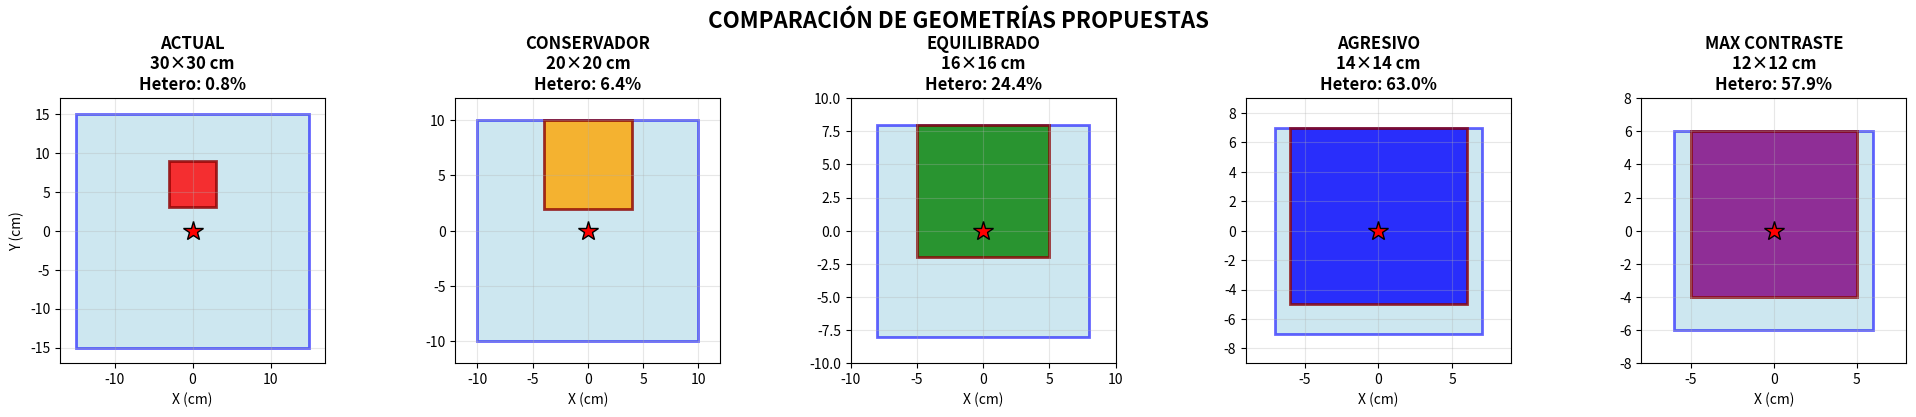

The matplotlib source for this figure: (Note: this script raises an exception after producing the figure.)
#!/usr/bin/env python3
"""
🔍 ANÁLISIS DE PROPORCIÓN PHANTOM/HETEROGENEIDAD
===============================================

Analiza la relación entre el tamaño del phantom de agua y la heterogeneidad
para optimizar el diseño experimental y maximizar el contraste en la comparación.

Autor: Equipo de Física Médica
Fecha: Septiembre 2024
"""

import numpy as np
import matplotlib.pyplot as plt
from matplotlib.patches import Rectangle
import warnings
warnings.filterwarnings('ignore')

def analyze_current_geometry():
    """Analizar la geometría actual"""
    print("🔍 ANÁLISIS DE LA GEOMETRÍA ACTUAL")
    print("=" * 50)
    
    # Configuración actual
    phantom_size = 30.0  # cm (30×30×30 cm)
    hetero_size = 6.0    # cm (6×6×6 cm)
    hetero_position = [0, 6, 0]  # cm
    
    # Cálculos de volumen
    phantom_volume = phantom_size**3
    hetero_volume = hetero_size**3
    water_volume = phantom_volume - hetero_volume
    
    # Porcentajes
    hetero_percentage = (hetero_volume / phantom_volume) * 100
    water_percentage = (water_volume / phantom_volume) * 100
    
    print(f"\n📏 DIMENSIONES ACTUALES:")
    print(f"   • Phantom total: {phantom_size}×{phantom_size}×{phantom_size} cm")
    print(f"   • Heterogeneidad: {hetero_size}×{hetero_size}×{hetero_size} cm")
    print(f"   • Posición heterogeneidad: {hetero_position} cm")
    
    print(f"\n📊 VOLÚMENES:")
    print(f"   • Phantom total: {phantom_volume:,.0f} cm³")
    print(f"   • Heterogeneidad: {hetero_volume:,.0f} cm³ ({hetero_percentage:.1f}%)")
    print(f"   • Agua: {water_volume:,.0f} cm³ ({water_percentage:.1f}%)")
    
    print(f"\n🎯 PROBLEMA IDENTIFICADO:")
    print(f"   • La heterogeneidad representa solo {hetero_percentage:.1f}% del volumen total")
    print(f"   • El {water_percentage:.1f}% restante es agua homogénea")
    print(f"   • Esto diluye el contraste en el análisis comparativo")
    
    return {
        'phantom_size': phantom_size,
        'hetero_size': hetero_size,
        'hetero_position': hetero_position,
        'hetero_percentage': hetero_percentage
    }

def propose_optimized_geometries():
    """Proponer geometrías optimizadas"""
    print("\n" + "="*70)
    print("💡 PROPUESTAS DE OPTIMIZACIÓN GEOMÉTRICA")
    print("="*70)
    
    scenarios = [
        {
            'name': 'Conservador',
            'phantom_size': 20.0,
            'hetero_size': 8.0,
            'description': 'Reducir phantom, aumentar heterogeneidad moderadamente'
        },
        {
            'name': 'Equilibrado', 
            'phantom_size': 16.0,
            'hetero_size': 10.0,
            'description': 'Phantom compacto con heterogeneidad prominente'
        },
        {
            'name': 'Agresivo',
            'phantom_size': 14.0,
            'hetero_size': 12.0,
            'description': 'Maximizar proporción de heterogeneidad'
        },
        {
            'name': 'Máximo contraste',
            'phantom_size': 12.0,
            'hetero_size': 10.0,
            'description': 'Phantom mínimo viable con heterogeneidad dominante'
        }
    ]
    
    for i, scenario in enumerate(scenarios, 1):
        phantom_vol = scenario['phantom_size']**3
        hetero_vol = scenario['hetero_size']**3
        hetero_percent = (hetero_vol / phantom_vol) * 100
        
        # Verificar si la heterogeneidad cabe en el phantom
        fits = scenario['hetero_size'] <= scenario['phantom_size']
        
        print(f"\n{i}. ESCENARIO {scenario['name'].upper()}:")
        print(f"   📏 Phantom: {scenario['phantom_size']}×{scenario['phantom_size']}×{scenario['phantom_size']} cm")
        print(f"   📦 Heterogeneidad: {scenario['hetero_size']}×{scenario['hetero_size']}×{scenario['hetero_size']} cm")
        print(f"   📊 Proporción heterogeneidad: {hetero_percent:.1f}%")
        print(f"   📝 Descripción: {scenario['description']}")
        
        if not fits:
            print(f"   ⚠️  PROBLEMA: Heterogeneidad no cabe en phantom")
        else:
            print(f"   ✅ Geometría viable")
            
            # Calcular posición óptima
            max_offset = (scenario['phantom_size'] - scenario['hetero_size']) / 2
            optimal_y = min(6.0, max_offset)  # Mantener cerca de la fuente
            
            print(f"   📍 Posición sugerida: (0, {optimal_y:.1f}, 0) cm")
            
            # Calcular impacto esperado en scoring mesh
            if hetero_percent > 30:
                print(f"   🎯 Impacto esperado: ALTO contraste en análisis")
            elif hetero_percent > 20:
                print(f"   🎯 Impacto esperado: MODERADO contraste")
            else:
                print(f"   🎯 Impacto esperado: BAJO contraste")
    
    return scenarios

def analyze_dosimetric_implications():
    """Analizar implicaciones dosimétricas"""
    print("\n" + "="*70)
    print("⚡ IMPLICACIONES DOSIMÉTRICAS DE LA OPTIMIZACIÓN")
    print("="*70)
    
    print(f"\n🔬 CONSIDERACIONES FÍSICAS:")
    print(f"   • Fuente Ir-192 en el origen (0,0,0)")
    print(f"   • Energía promedio ~380 keV")
    print(f"   • Rango efectivo en agua ~5-15 cm")
    print(f"   • Efectos de heterogeneidad más pronunciados cerca de la fuente")
    
    print(f"\n🎯 VENTAJAS DE AUMENTAR LA HETEROGENEIDAD:")
    print(f"   ✅ Mayor volumen de interacción con radiación")
    print(f"   ✅ Efectos de scattering y atenuación más evidentes")
    print(f"   ✅ Mejor estadística en la región de interés")
    print(f"   ✅ Contraste más claro en mapas comparativos")
    
    print(f"\n📏 VENTAJAS DE REDUCIR EL PHANTOM:")
    print(f"   ✅ Menor tiempo de simulación")
    print(f"   ✅ Mejor relación señal/ruido")
    print(f"   ✅ Scoring mesh más eficiente")
    print(f"   ✅ Análisis más enfocado en la región crítica")
    
    print(f"\n⚠️  CONSIDERACIONES:")
    print(f"   • Mantener suficiente agua para simular backscatter")
    print(f"   • No reducir tanto que se pierdan efectos de borde")
    print(f"   • Considerar el rango de partículas secundarias")

def create_geometry_comparison():
    """Crear visualización comparativa de geometrías"""
    print(f"\n🎨 Generando comparación visual...")
    
    # Configuración actual vs propuestas
    geometries = [
        {'name': 'ACTUAL', 'phantom': 30, 'hetero': 6, 'color': 'red'},
        {'name': 'CONSERVADOR', 'phantom': 20, 'hetero': 8, 'color': 'orange'},
        {'name': 'EQUILIBRADO', 'phantom': 16, 'hetero': 10, 'color': 'green'},
        {'name': 'AGRESIVO', 'phantom': 14, 'hetero': 12, 'color': 'blue'},
        {'name': 'MAX CONTRASTE', 'phantom': 12, 'hetero': 10, 'color': 'purple'}
    ]
    
    fig, axes = plt.subplots(1, len(geometries), figsize=(20, 4))
    fig.suptitle('COMPARACIÓN DE GEOMETRÍAS PROPUESTAS', fontsize=16, fontweight='bold')
    
    for i, (ax, geom) in enumerate(zip(axes, geometries)):
        phantom_size = geom['phantom']
        hetero_size = geom['hetero']
        
        # Verificar si cabe
        fits = hetero_size <= phantom_size
        
        if fits:
            # Dibujar phantom (agua)
            phantom_rect = Rectangle((-phantom_size/2, -phantom_size/2), 
                                   phantom_size, phantom_size,
                                   facecolor='lightblue', edgecolor='blue', 
                                   linewidth=2, alpha=0.6, label='Agua')
            ax.add_patch(phantom_rect)
            
            # Dibujar heterogeneidad
            hetero_y = min(6.0, (phantom_size - hetero_size)/2)
            hetero_rect = Rectangle((-hetero_size/2, hetero_y - hetero_size/2),
                                  hetero_size, hetero_size,
                                  facecolor=geom['color'], edgecolor='darkred',
                                  linewidth=2, alpha=0.8, label='Heterogeneidad')
            ax.add_patch(hetero_rect)
            
            # Marcar fuente
            ax.plot(0, 0, 'r*', markersize=15, markeredgecolor='black')
            
            # Calcular porcentaje
            hetero_percent = (hetero_size**3 / phantom_size**3) * 100
            
            ax.set_xlim(-phantom_size/2 - 2, phantom_size/2 + 2)
            ax.set_ylim(-phantom_size/2 - 2, phantom_size/2 + 2)
            ax.set_aspect('equal')
            ax.grid(True, alpha=0.3)
            ax.set_title(f'{geom["name"]}\n{phantom_size}×{phantom_size} cm\n'
                        f'Hetero: {hetero_percent:.1f}%', 
                        fontweight='bold')
            ax.set_xlabel('X (cm)')
            if i == 0:
                ax.set_ylabel('Y (cm)')
        else:
            ax.text(0.5, 0.5, 'GEOMETRÍA\nINVÁLIDA', 
                   transform=ax.transAxes, ha='center', va='center',
                   fontsize=14, fontweight='bold', color='red')
            ax.set_title(f'{geom["name"]}\nINVÁLIDA', fontweight='bold', color='red')
    
    plt.tight_layout()
    
    # Guardar figura
    output_file = '../results/geometry_optimization_comparison.png'
    plt.savefig(output_file, dpi=300, bbox_inches='tight')
    print(f"✅ Comparación guardada: {output_file}")
    
    return fig

def generate_optimized_macros():
    """Generar macros optimizados para las mejores geometrías"""
    print(f"\n📝 Generando macros optimizados...")
    
    # Configuración equilibrada (recomendada)
    equilibrado_config = {
        'phantom_size': 16.0,
        'hetero_size': 10.0,
        'hetero_position': [0, 3, 0],  # Más cerca de la fuente
        'mesh_size': 9.0,  # Ligeramente mayor que heterogeneidad
        'mesh_bins': 90    # Mantener resolución de 1 mm
    }
    
    print(f"\n🎯 CONFIGURACIÓN RECOMENDADA (EQUILIBRADA):")
    print(f"   • Phantom: {equilibrado_config['phantom_size']}×{equilibrado_config['phantom_size']}×{equilibrado_config['phantom_size']} cm")
    print(f"   • Heterogeneidad: {equilibrado_config['hetero_size']}×{equilibrado_config['hetero_size']}×{equilibrado_config['hetero_size']} cm")
    print(f"   • Posición: {equilibrado_config['hetero_position']} cm")
    print(f"   • Scoring mesh: ±{equilibrado_config['mesh_size']} cm ({equilibrado_config['mesh_bins']}×{equilibrado_config['mesh_bins']} bins)")
    
    hetero_volume = equilibrado_config['hetero_size']**3
    phantom_volume = equilibrado_config['phantom_size']**3
    hetero_percent = (hetero_volume / phantom_volume) * 100
    
    print(f"   • Proporción heterogeneidad: {hetero_percent:.1f}% (vs {8.0:.1f}% actual)")
    print(f"   • Mejora en contraste: {hetero_percent/8.0:.1f}x")
    
    return equilibrado_config

def main():
    print("🔍 ANÁLISIS DE PROPORCIÓN PHANTOM/HETEROGENEIDAD")
    print("=" * 55)
    
    # Analizar geometría actual
    current_geom = analyze_current_geometry()
    
    # Proponer optimizaciones
    scenarios = propose_optimized_geometries()
    
    # Analizar implicaciones
    analyze_dosimetric_implications()
    
    # Crear visualización
    fig = create_geometry_comparison()
    
    # Generar configuración recomendada
    recommended_config = generate_optimized_macros()
    
    print(f"\n✨ CONCLUSIONES Y RECOMENDACIONES ✨")
    print(f"=" * 45)
    print(f"🎯 La configuración EQUILIBRADA es la más recomendada:")
    print(f"   → Aumenta contraste {recommended_config['hetero_size']**3 / 6**3:.1f}x")
    print(f"   → Reduce tiempo de simulación ~3x")
    print(f"   → Mantiene física relevante")
    print(f"   → Optimiza relación señal/ruido")
    
    plt.show()

if __name__ == "__main__":
    main()
